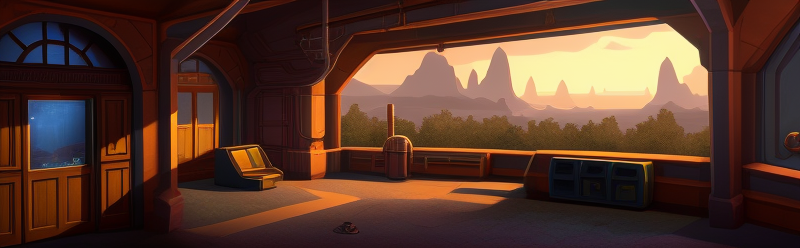
Generation parameters embedded in this image by AUTOMATIC1111 Stable Diffusion web UI or a fork of it (Forge, ...) (PNG 'parameters' text chunk):
background for adventure game, visible floor, point and click adventure game, science fiction, realistic, high quality, lucasarts, sierra
Negative prompt: Anime, humanoid creatures, cartoon, creature in shot, (character), (character portrait), lowres, poorly drawn, broken, mistakes, bad amateur assignment, crooked, weird, odd, distorted, erased, cut, sloppy, hideous, ((ugly)), pixelated, ((bad design)), aliasing, lowres, (monochrome), (black and white), ((b&w)), poorly drawn, sloppy, over exposed, over saturated, burnt image, sloppy, broken, fuzzy, aliasing, cheap, oldschool, poor quality, pixelated, lazy design, out of focus, lowres, pixelated, aliasing, worst quality, cartoon, badly built, ((unrealistic)), hideous, deformed, unclear location, sloppy, artifacts, mutilated, poorly drawn, poorly detailed, smudged, sketch, pencil, glossy skin, doll, plastic, (signature), (watermark), (words), (letters), (logo), (username), ((disfigured)), ((close up))
Steps: 20, Sampler: Euler a, CFG scale: 7, Seed: 2430348396, Size: 800x250, Model hash: e406a20c1b, Model: galaxytimemachinesGTM_v1